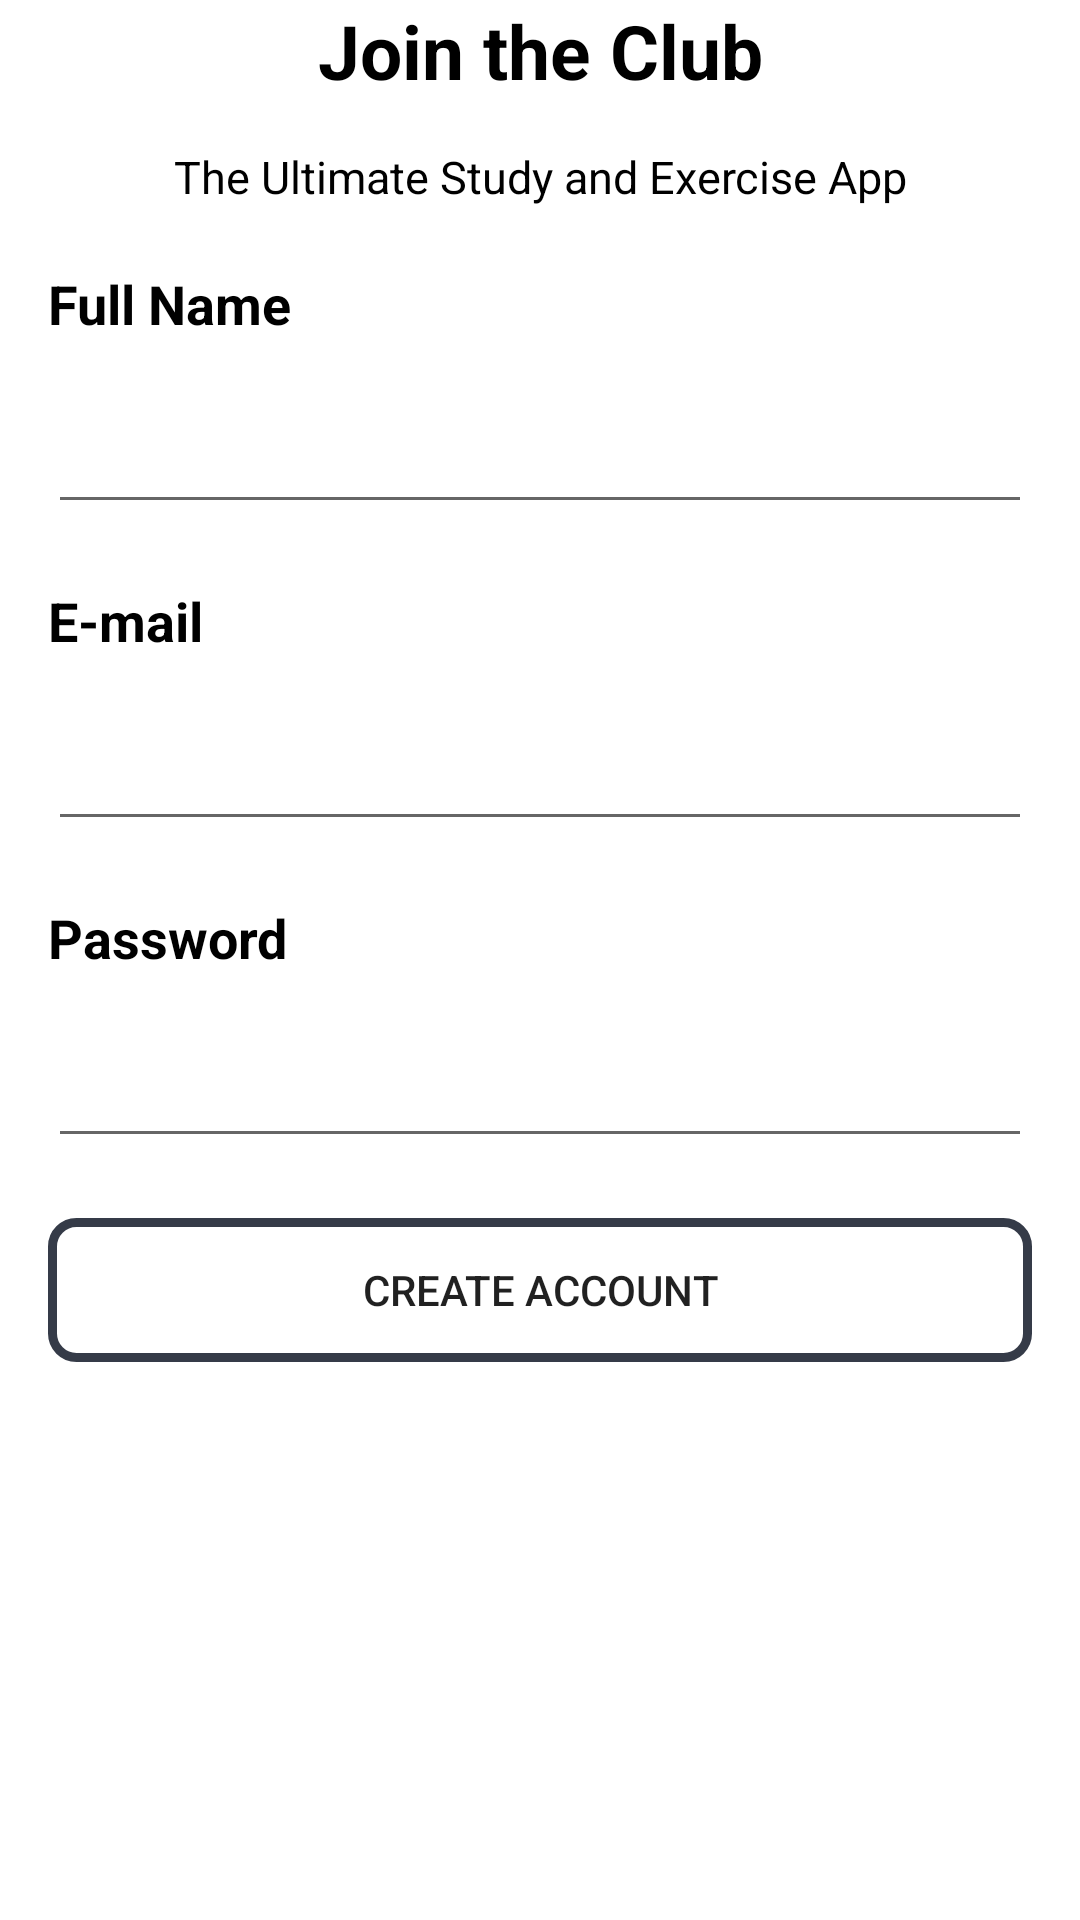

This screen was rendered from an Android layout file. Write that file and the resources it references.
<!-- AndroidManifest.xml: application theme Theme.CapstoneProject -->
<!-- res/layout/activity_join.xml -->
<?xml version="1.0" encoding="utf-8"?>

<androidx.constraintlayout.widget.ConstraintLayout xmlns:android="http://schemas.android.com/apk/res/android"
    xmlns:app="http://schemas.android.com/apk/res-auto"
    xmlns:tools="http://schemas.android.com/tools"
    android:layout_width="match_parent"
    android:layout_height="match_parent"
    tools:context=".login.JoinActivity">

    <TextView
        android:id="@+id/textView"
        android:layout_width="match_parent"
        android:layout_height="wrap_content"
        android:gravity="center"
        android:text="Join the Club"
        android:textColor="@color/black"
        android:layout_marginTop="50dp"
        android:textSize="25sp"
        android:textStyle="bold"
        tools:ignore="HardcodedText,MissingConstraints"
        tools:layout_editor_absoluteX="-16dp"
        tools:layout_editor_absoluteY="81dp" />

    <TextView
        android:id="@+id/textView2"
        android:layout_width="match_parent"
        android:layout_height="wrap_content"
        android:gravity="center"
        android:text="The Ultimate Study and Exercise App"
        android:textColor="@color/black"
        android:textSize="15sp"
        tools:ignore="HardcodedText,MissingConstraints"
        android:layout_marginTop="15dp"
        app:layout_constraintTop_toBottomOf="@+id/textView"
        tools:layout_editor_absoluteX="0dp"
        tools:layout_editor_absoluteY="133dp" />

    <TextView
        android:id="@+id/name"
        android:layout_width="wrap_content"
        android:layout_height="wrap_content"
        android:layout_marginStart="16dp"
        android:layout_marginTop="20dp"
        android:text="@string/full_name"
        android:textColor="@color/black"
        android:textSize="18sp"
        android:textStyle="bold"
        app:layout_constraintEnd_toEndOf="parent"
        app:layout_constraintHorizontal_bias="0"
        app:layout_constraintStart_toStartOf="parent"
        app:layout_constraintTop_toBottomOf="@+id/textView2" />

    <EditText
        android:id="@+id/full_name"
        android:layout_width="match_parent"
        android:layout_height="wrap_content"
        android:layout_marginStart="16dp"
        android:layout_marginTop="20dp"
        android:layout_marginEnd="16dp"
        android:inputType="textPersonName"
        android:lines="1"
        app:layout_constraintEnd_toEndOf="parent"
        app:layout_constraintStart_toStartOf="parent"
        app:layout_constraintTop_toBottomOf="@+id/name"
        tools:ignore="Autofill,LabelFor" />

    <TextView
        android:id="@+id/email"
        android:layout_width="match_parent"
        android:layout_height="wrap_content"
        android:layout_marginStart="16dp"
        android:layout_marginTop="20dp"
        android:layout_marginEnd="16dp"
        android:text="@string/email"
        android:textColor="@color/black"
        android:textSize="18sp"
        android:textStyle="bold"
        app:layout_constraintEnd_toEndOf="parent"
        app:layout_constraintStart_toStartOf="parent"
        app:layout_constraintTop_toBottomOf="@+id/full_name" />

    <EditText
        android:id="@+id/e_mail"
        android:layout_width="match_parent"
        android:layout_height="wrap_content"
        android:layout_marginStart="16dp"
        android:layout_marginTop="20dp"
        android:layout_marginEnd="16dp"
        android:inputType="textEmailAddress"
        android:lines="1"
        app:layout_constraintEnd_toEndOf="parent"
        app:layout_constraintStart_toStartOf="parent"
        app:layout_constraintTop_toBottomOf="@+id/email"
        tools:ignore="Autofill,LabelFor" />

    <TextView
        android:id="@+id/password"
        android:layout_width="match_parent"
        android:layout_height="wrap_content"
        android:layout_marginStart="16dp"
        android:layout_marginEnd="16dp"
        android:text="@string/password"
        android:textColor="@color/black"
        android:layout_marginTop="20dp"
        android:textSize="18sp"
        android:textStyle="bold"
        app:layout_constraintEnd_toEndOf="parent"
        app:layout_constraintStart_toStartOf="parent"
        app:layout_constraintTop_toBottomOf="@+id/e_mail" />

    <EditText
        android:id="@+id/pass"
        android:layout_width="match_parent"
        android:layout_height="wrap_content"
        android:layout_marginStart="16dp"
        android:layout_marginTop="20dp"
        android:layout_marginEnd="16dp"
        android:inputType="numberPassword"
        android:lines="1"
        app:layout_constraintEnd_toEndOf="parent"
        app:layout_constraintStart_toStartOf="parent"
        app:layout_constraintTop_toBottomOf="@+id/password"
        tools:ignore="Autofill,LabelFor" />

    <Button
        android:id="@+id/btn_join"
        android:layout_width="match_parent"
        android:layout_height="wrap_content"
        android:layout_marginStart="16dp"
        android:layout_marginTop="20dp"
        android:layout_marginEnd="16dp"
        android:background="@drawable/bg_roundcorner_list_black"
        android:text="@string/create_account"
        app:layout_constraintEnd_toEndOf="parent"
        app:layout_constraintStart_toStartOf="parent"
        app:layout_constraintTop_toBottomOf="@+id/pass" />


</androidx.constraintlayout.widget.ConstraintLayout>
<!-- resources referenced by this layout -->
<resources>
  <color name="black">#FF000000</color>
  <!-- drawable bg_roundcorner_list_black (drawable) -->
  <?xml version="1.0" encoding="utf-8"?>
  
  <shape xmlns:android="http://schemas.android.com/apk/res/android"
      android:shape="rectangle">
      <corners
          android:radius="8dp" />
      <stroke
          android:width="3dp"
          android:color="@color/capstone_light_gray_blue" />
  
  </shape>
  <string name="create_account">Create Account</string>
  <string name="email">E-mail</string>
  <string name="full_name">Full Name</string>
  <string name="password">Password</string>
  <style name="Theme.CapstoneProject" parent="Theme.MaterialComponents.DayNight.DarkActionBar">
          
          <item name="colorPrimary">@color/purple_500</item>
          <item name="colorPrimaryVariant">@color/purple_700</item>
          <item name="colorOnPrimary">@color/white</item>
          
          <item name="colorSecondary">@color/teal_200</item>
          <item name="colorSecondaryVariant">@color/teal_700</item>
          <item name="colorOnSecondary">@color/black</item>
          
          <item name="android:statusBarColor" tools:targetApi="l">?attr/colorPrimaryVariant</item>
          
      </style>
  <color name="capstone_light_gray_blue">#353B48</color>
  <color name="purple_500">#FF6200EE</color>
  <color name="purple_700">#FF3700B3</color>
  <color name="white">#FFFFFFFF</color>
  <color name="teal_200">#FF03DAC5</color>
  <color name="teal_700">#FF018786</color>
</resources>
